Run: headless pygame with SDL's dummy video driver; simulated clock (each Clock.tick advances the game by its frame time, no real sleeping); random seed 0; keys injected as events and as key.get_pressed() state; mouse plan: one left click at the window centre at the start of phase 2, then a move to the lower-right quarter at the start of phase 3.
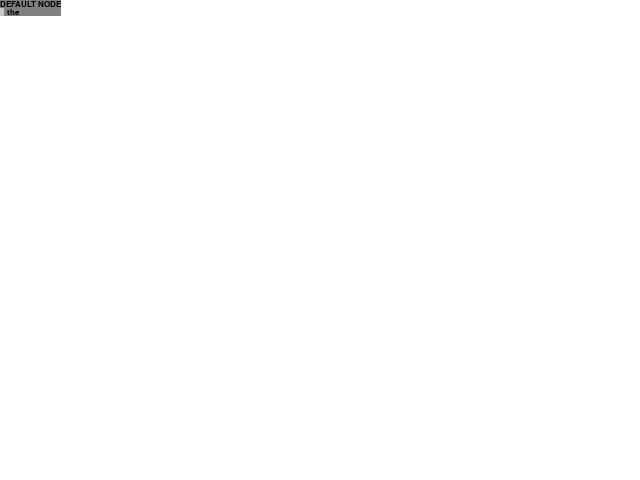
Frame 1 of 4 · flips 1–60 · no input
Frame 2 of 4 · flips 61–180 · clicked the window centre · tapped SPACE, RETURN · held RIGHT (→), D · screen unchanged from frame 1, image omitted
Frame 3 of 4 · flips 181–300 · moved the mouse to the lower-right quarter · held DOWN (↓), S · screen unchanged from frame 2, image omitted
Frame 4 of 4 · flips 301–420 · held LEFT (←), A, UP (↑), W · screen unchanged from frame 3, image omitted

The pygame program that drew these frames:

import pygame
import sys

pygame.font.init()

font = pygame.font.SysFont('dejavusans', 12)

def default(value, default):
  # return a default value
  # to avoid the "principle of least surprise" with mutable default arguments
  if value is None:
    return default
  return value

class NodeInput:
  def __init__(self, name, typ):
    self.pos = (0, 0) # the position of the draggable circle relative to the connection point
    self.name = name
    self.typ = typ # i call it `typ` because `type` gives ugly ahh purple keyword formatting
    self.connected = True # i don't need to connect backwards right?
    self.buffer = []
    self.updatesize()
  
  def abspos(self):
    return addpoints(self.pos, self.wirepos())
  
  def wirepos(self):
    return addpoints(self.parent.pos, (0, self.parent.inputheights[self.parenti]))
  
  def socketrect(self):
    return pygame.Rect(addpoints(self.abspos(), (-4, -4)), (8, 8))
  
  def updatesize(self):
    namesize = font.size(self.name)
    width = 5 + 2 + namesize[0]
    height = namesize[1]
    self.size = width, height
  
  def draw(self):
    display = pygame.surface.Surface(self.size, pygame.SRCALPHA)
    display.fill((0, 0, 0, 0))
    name = font.render(self.name, True, (0, 0, 0))
    display.blit(name, (5 + 2, 0))
    return display

class Node:
  # a node
  # can have inputs and outputs
  # and sliders? maybe like blender - slider or connection
  # inputs and outputs of types
  
  def __init__(self, pos = None, name = None, inputs = None, outputs = None, widgets = None):
    self.pos = default(pos, (0, 0))
    self.name = default(name, "DEFAULT NODE")
    self.inputs = default(inputs, [])
    for ii,i in enumerate(self.inputs):
      i.parent = self
      i.parenti = ii
    self.outputs = default(outputs, [])
    for oi,o in enumerate(self.outputs):
      o.parent = self
      o.parenti = oi
    self.widgets = default(widgets, [])
    self.updatesize()
    self.layoutconnections()
  
  def update(self):
    # update the outputs with the inputs
    # i'm not sure how this should work
    # push or pull?
    # push probably
    # read available input and push some output
    for w in self.widgets:
      w.update()
    pass
  
  def updatesize(self):
    namesize = font.size(self.name)
    width = max(
      namesize[0],
      # two 0's because max treats a single argument as an iterable
      max(*(i.size[0] for i in self.inputs), 0, 0) + max(*(o.size[0] for o in self.outputs), 0, 0),
      *(w.minwidth() for w in self.widgets)
    )
    height = (
      namesize[1] +
      max(sum(i.size[1] for i in self.inputs), sum(o.size[1] for o in self.outputs)) +
      sum(w.height() for w in self.widgets)
    )
    self.size = width, height
  
  def layoutconnections(self):
    # does this need to exist?
    # maybe not if all connections have the same height?
    # also i'm assuming the connections are centered vertically
    namesize = font.size(self.name)
    iy = namesize[1]
    self.inputheights = []
    for i in self.inputs:
      ih = i.size[1]
      self.inputheights.append(iy + ih / 2)
      iy += ih
    oy = namesize[1]
    self.outputheights = []
    for o in self.outputs:
      oh = o.size[1]
      self.outputheights.append(oy + oh / 2)
      oy += oh
  
  def draw(self):
    display = pygame.surface.Surface(self.size, pygame.SRCALPHA) # per pixel alpha because i want to have rounded corners <3
    display.fill((128, 128, 128))
    name = font.render(self.name, True, (0, 0, 0))
    display.blit(name, ((display.get_width() - name.get_width()) / 2, 0))
    iy = name.get_height()
    for i in self.inputs:
      ir = i.draw()
      display.blit(ir, (0, iy))
      iy += i.size[1]
    return display
  
  def bounds(self):
    return pygame.Rect(self.pos, self.size)
  
  def mousepressed(self, pos):
    # called when the node is clicked on
    # return True means captured by a gui element
    # meaning it won't get dragged
    return False
  
  def mousedragged(self, rel):
    # only called if mousepressed() returned True
    # deals with sliders etc
    pass

def addpoints(*ps):
  # tm
  return tuple(map(sum, zip(*ps)))

pygame.init()

display = pygame.display.set_mode((640, 480), pygame.RESIZABLE)
clock = pygame.time.Clock()

nodes = [Node(inputs = [NodeInput('the', 'none')]), Node()]

# focus: [NOFOCUS, None] | [FOCUSDRAGNODE, node] | [FOCUSNODE, node] | [FOCUSNODEINPUT, node, ii] | [FOCUSNODEOUTPUT, node, oi]
NOFOCUS         = 0
FOCUSDRAGNODE   = 1
FOCUSNODE       = 2
FOCUSNODEINPUT  = 3 # dragging the socket, specifically
FOCUSNODEOUTPUT = 4 # dragging the socket, specifically

focus = NOFOCUS,

while True:
  for event in pygame.event.get():
    if event.type == pygame.QUIT:
      sys.exit()
    if event.type == pygame.MOUSEBUTTONDOWN:
      #print(event)
      if event.button == 1:
        for i,node in enumerate(nodes):
          if node.bounds().collidepoint(event.pos):
            focus = FOCUSDRAGNODE, node
        #print(focusi)
        if focus[0] == FOCUSDRAGNODE:
          if focus[1].mousepressed(event.pos):
            focus = FOCUSNODE, node
        else:
          focus = NOFOCUS,
    if event.type == pygame.MOUSEMOTION:
      if focus[0] == FOCUSNODE:
        focus.mousedragged(event.rel)
      if focus[0] == FOCUSDRAGNODE:
        #print(focus.pos, event.rel)
        focus[1].pos = addpoints(focus[1].pos, event.rel)
    if event.type == pygame.MOUSEBUTTONUP:
      focus = NOFOCUS,
  display.fill((255, 255, 255))
  for node in nodes:
    display.blit(node.draw(), node.pos)
    for inp in node.inputs:
      pygame.draw.line(display, (0, 0, 0), inp.wirepos(), inp.abspos())
      pygame.draw.rect(display, (200, 200, 200), inp.socketrect())
  pygame.display.update()
  clock.tick(60)
